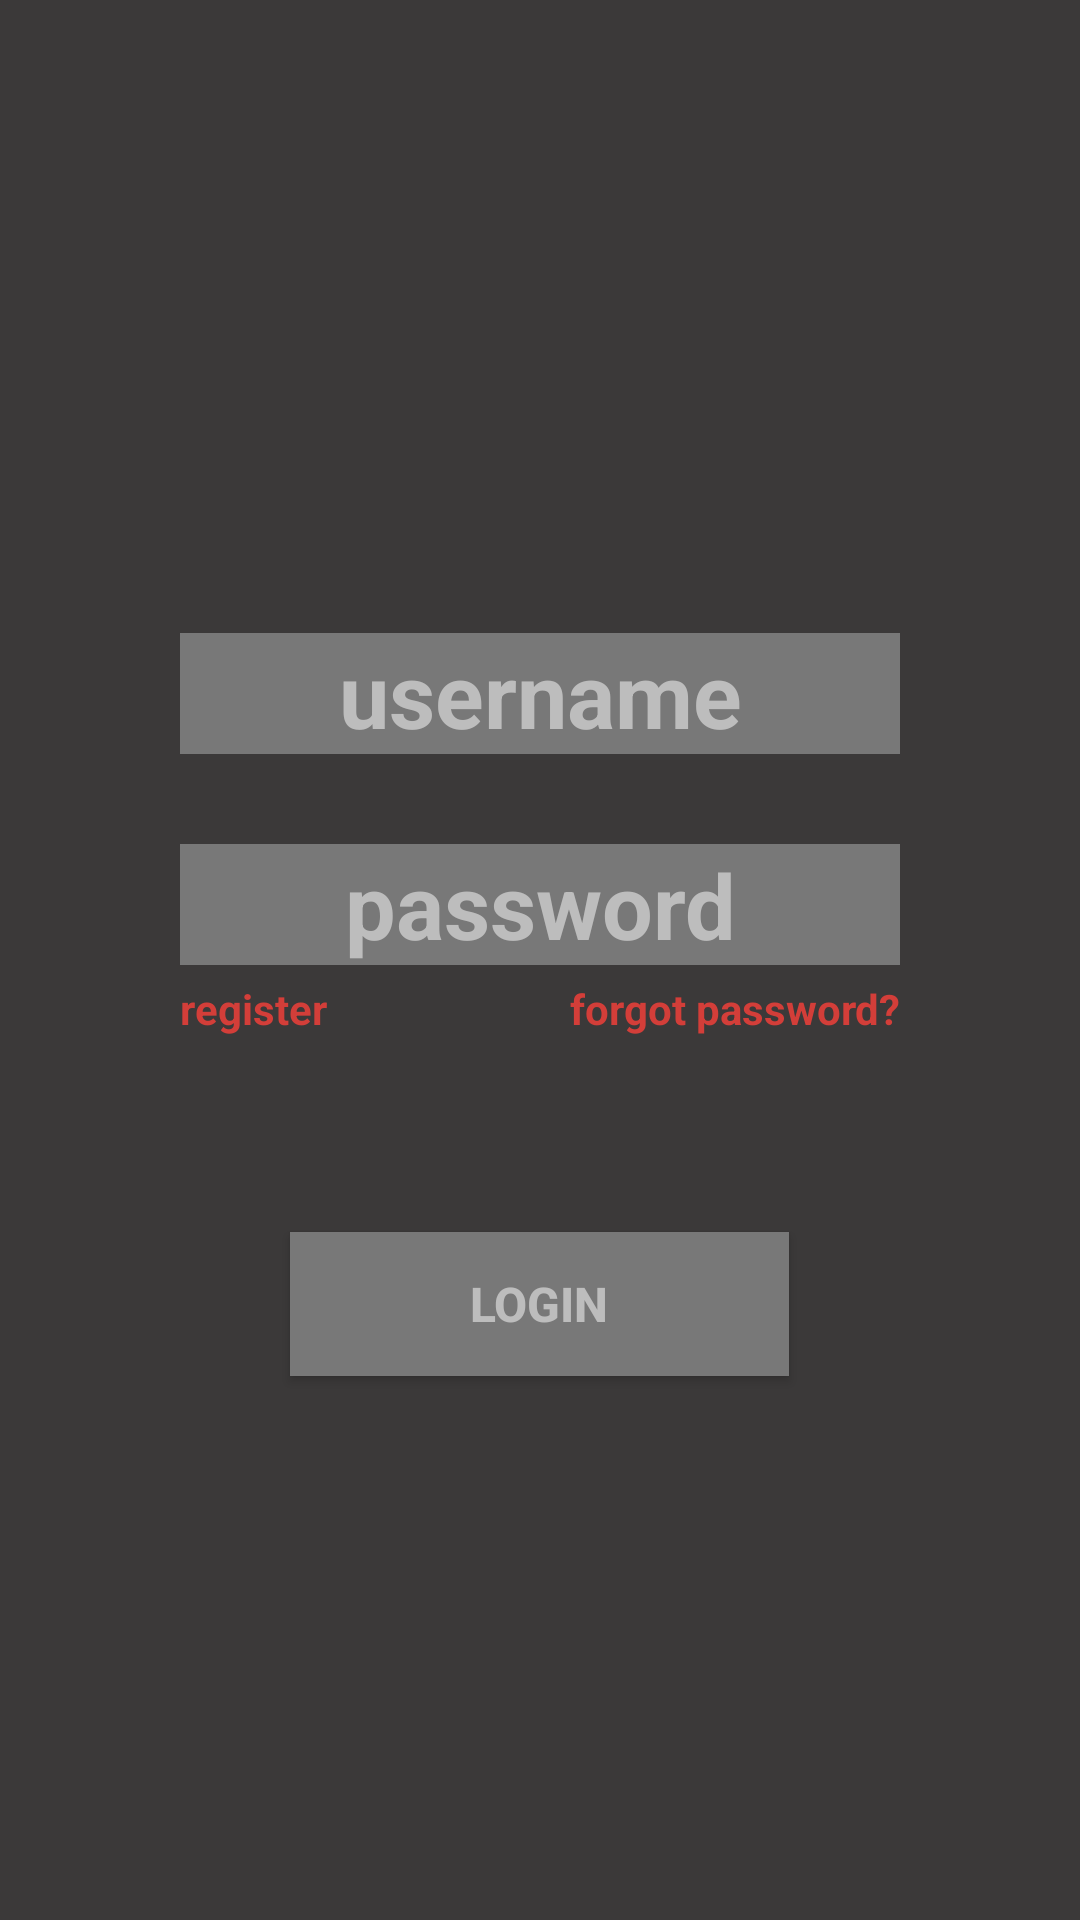

Write the Android layout XML for this screen, with the resource values it uses.
<!-- AndroidManifest.xml: application theme AppTheme -->
<!-- res/layout/activity_login.xml -->
<?xml version="1.0" encoding="utf-8"?>
<LinearLayout xmlns:android="http://schemas.android.com/apk/res/android"
    xmlns:app="http://schemas.android.com/apk/res-auto"
    xmlns:tools="http://schemas.android.com/tools"
    android:layout_width="match_parent"
    android:layout_height="match_parent"
    android:background="@color/secondaryDarkColor"
    android:orientation="vertical"
    android:gravity="center"
    tools:context=".login.view.ActivityLogin">

    <Space
        android:layout_width="match_parent"
        android:layout_height="30dp" />

    <EditText
        android:id="@+id/loginEditText"
        android:layout_width="match_parent"
        android:layout_height="wrap_content"
        android:layout_marginStart="@dimen/login_screen_margin"
        android:layout_marginEnd="@dimen/login_screen_margin"
        android:background="@color/secondaryLightColor"
        android:hint="username"
        android:textStyle="bold"
        android:fontFamily="sans-serif"
        android:textAlignment="center"
        android:textColor="@color/secondaryTextColor"
        android:textColorHint="@color/secondaryTextColor"
        android:textSize="30dp"/>

    <Space
        android:layout_width="match_parent"
        android:layout_height="30dp"/>

    <EditText
        android:id="@+id/passwordEditText"
        android:layout_width="match_parent"
        android:layout_height="wrap_content"
        android:inputType="textPassword"
        android:layout_marginStart="@dimen/login_screen_margin"
        android:layout_marginEnd="@dimen/login_screen_margin"
        android:background="@color/secondaryLightColor"
        android:hint="password"
        android:textAlignment="center"
        android:textStyle="bold"
        android:textColor="@color/secondaryTextColor"
        android:textColorHint="@color/secondaryTextColor"
        android:textSize="30dp"/>

    <LinearLayout
        android:layout_width="match_parent"
        android:layout_height="wrap_content"
        android:layout_marginTop="5dp"
        android:layout_marginStart="@dimen/login_screen_margin"
        android:layout_marginEnd="@dimen/login_screen_margin">

        <TextView
            android:id="@+id/registerButton"
            android:layout_width="wrap_content"
            android:layout_height="wrap_content"
            android:text="register"
            android:layout_weight="1"
            android:textStyle="bold"
            android:textColor="@color/accentRed"/>

        <TextView
            android:layout_width="wrap_content"
            android:layout_height="wrap_content"
            android:text="forgot password?"
            android:layout_weight="1"
            android:textAlignment="textEnd"
            android:textStyle="bold"
            android:textColor="@color/accentRed"/>

    </LinearLayout>

    <Space
        android:layout_width="match_parent"
        android:layout_height="65dp"/>

    <Button
        android:id="@+id/loginButton"
        android:layout_width="wrap_content"
        android:layout_height="wrap_content"
        android:background="@color/secondaryLightColor"
        android:textColor="@color/secondaryTextColor"
        android:text="login"
        android:paddingStart="@dimen/login_screen_margin"
        android:paddingEnd="@dimen/login_screen_margin"
        android:textSize="16dp"
        android:textStyle="bold"/>



</LinearLayout>
<!-- resources referenced by this layout -->
<resources>
  <color name="accentRed">#d33e39</color>
  <color name="secondaryDarkColor">#3B3939</color>
  <color name="secondaryLightColor">#787878</color>
  <color name="secondaryTextColor">#bdbdbd</color>
  <dimen name="login_screen_margin">60dp</dimen>
  <style name="AppTheme" parent="Theme.AppCompat.Light.DarkActionBar">
          
          <item name="colorPrimary">@color/primaryColor</item>
          <item name="colorPrimaryDark">@color/primaryDarkColor</item>
          <item name="colorAccent">@color/primaryLightColor</item>
      </style>
  <color name="primaryColor">#4c6ce5</color>
  <color name="primaryDarkColor">#0042b2</color>
  <color name="primaryLightColor">#869aff</color>
</resources>
